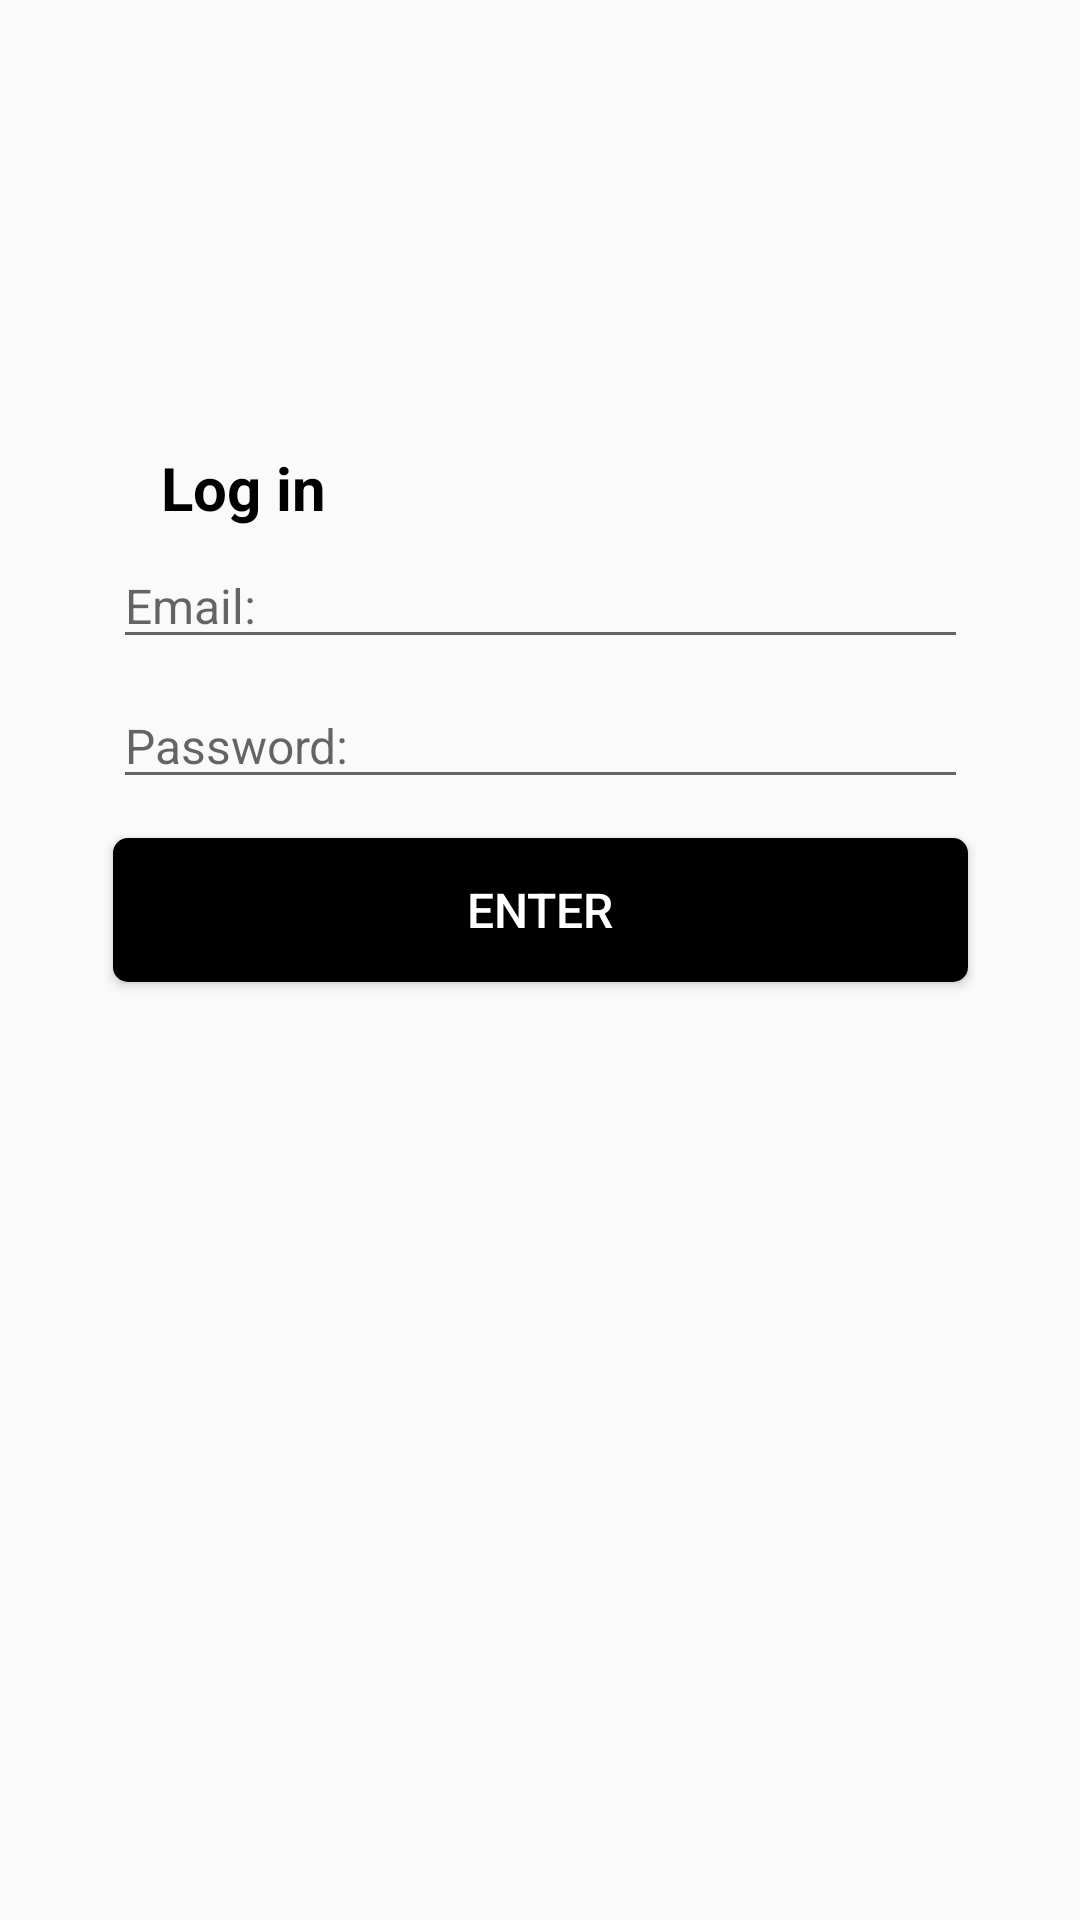

Write the Android layout XML for this screen, with the resource values it uses.
<!-- AndroidManifest.xml: application theme Theme.AppCompat.Light.NoActionBar -->
<!-- res/layout/activity_login.xml -->
<?xml version="1.0" encoding="utf-8"?>
<androidx.constraintlayout.widget.ConstraintLayout
    xmlns:android="http://schemas.android.com/apk/res/android"
    xmlns:tools="http://schemas.android.com/tools"
    xmlns:app="http://schemas.android.com/apk/res-auto"
    android:layout_width="match_parent"
    android:layout_height="match_parent">

    <TextView
        android:id="@+id/textViewLogin"
        android:layout_width="58dp"
        android:layout_height="32dp"
        android:text="@string/textview_log_in"
        android:textColor="@color/black"
        android:textSize="20sp"
        android:textStyle="bold"
        app:layout_constraintBottom_toTopOf="@+id/editTextEmail"
        app:layout_constraintEnd_toEndOf="parent"
        app:layout_constraintHorizontal_bias="0.178"
        app:layout_constraintStart_toStartOf="parent"
        app:layout_constraintTop_toTopOf="@+id/guideline4" />

    <EditText
        android:id="@+id/editTextEmail"
        android:layout_width="285dp"
        android:layout_height="wrap_content"
        android:ems="10"
        android:hint="@string/hint_email"
        android:inputType="textPersonName"
        android:textSize="16sp"
        app:layout_constraintBottom_toTopOf="@+id/editTextPass"
        app:layout_constraintEnd_toEndOf="parent"
        app:layout_constraintStart_toStartOf="parent"
        app:layout_constraintTop_toBottomOf="@+id/textViewLogin" />

    <EditText
        android:id="@+id/editTextPass"
        android:layout_width="285dp"
        android:layout_height="wrap_content"
        android:layout_marginTop="8dp"
        android:layout_marginBottom="16dp"
        android:ems="10"
        android:hint="@string/hint_password"
        android:inputType="textPassword"
        android:textSize="16sp"
        app:layout_constraintBottom_toTopOf="@+id/button_login"
        app:layout_constraintEnd_toEndOf="parent"
        app:layout_constraintStart_toStartOf="parent"
        app:layout_constraintTop_toBottomOf="@+id/editTextEmail" />

    <Button
        android:id="@+id/button_login"
        android:layout_width="285dp"
        android:layout_height="48dp"
        android:background="@drawable/buttonshape"
        android:onClick="checkLogin"
        android:text="@string/btn_enter"
        android:textColor="@color/white"
        android:textSize="16sp"
        app:layout_constraintBottom_toTopOf="@+id/guideline3"
        app:layout_constraintEnd_toEndOf="parent"
        app:layout_constraintStart_toStartOf="parent"
        app:layout_constraintTop_toBottomOf="@+id/editTextEmail" />

    <androidx.constraintlayout.widget.Guideline
        android:id="@+id/guideline3"
        android:layout_width="wrap_content"
        android:layout_height="wrap_content"
        android:orientation="horizontal"
        app:layout_constraintGuide_begin="387dp" />

    <androidx.constraintlayout.widget.Guideline
        android:id="@+id/guideline4"
        android:layout_width="wrap_content"
        android:layout_height="wrap_content"
        android:orientation="horizontal"
        app:layout_constraintGuide_begin="149dp" />

</androidx.constraintlayout.widget.ConstraintLayout>
<!-- resources referenced by this layout -->
<resources>
  <color name="black">#FF000000</color>
  <color name="white">#FFFFFFFF</color>
  <!-- drawable buttonshape (drawable) -->
  <?xml version="1.0" encoding="utf-8"?>
  <shape xmlns:android="http://schemas.android.com/apk/res/android"
      android:shape="rectangle">
      <corners android:radius="5dp" />
      <solid android:color="#000000" />
      <padding
          android:bottom="0dp"
          android:left="0dp"
          android:right="0dp"
          android:top="0dp" />
      <size
          android:width="270dp"
          android:height="60dp" />
  </shape>
  <string name="btn_enter">ENTER</string>
  <string name="hint_email" translatable="false">Email:</string>
  <string name="hint_password" translatable="false">Password:</string>
  <string name="textview_log_in" translatable="false">Log in</string>
</resources>
